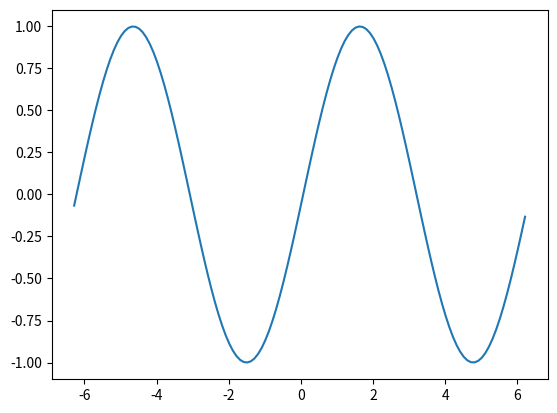

Python code for this plot:
# пробуем перерисовывать график в интерактивном режиме
import time
import numpy as np
import matplotlib.pyplot as plt

x = np.arange(-2*np.pi, 2*np.pi, 0.1)

plt.ion()  # включаем интерактивный режим работы

for delay in np.arange(0, 4*np.pi, 0.1):
    y = np.sin(x+delay)

    plt.clf()  # очищаем plt
    plt.plot(x, y)
    plt.draw()
    # используется, чтобы дать возможность пакету matplotlib обработать свои внутренние события
    plt.gcf().canvas.flush_events()

    time.sleep(0.02)

plt.ioff()  # вЫключаем интерактивный режим работы
plt.show()
